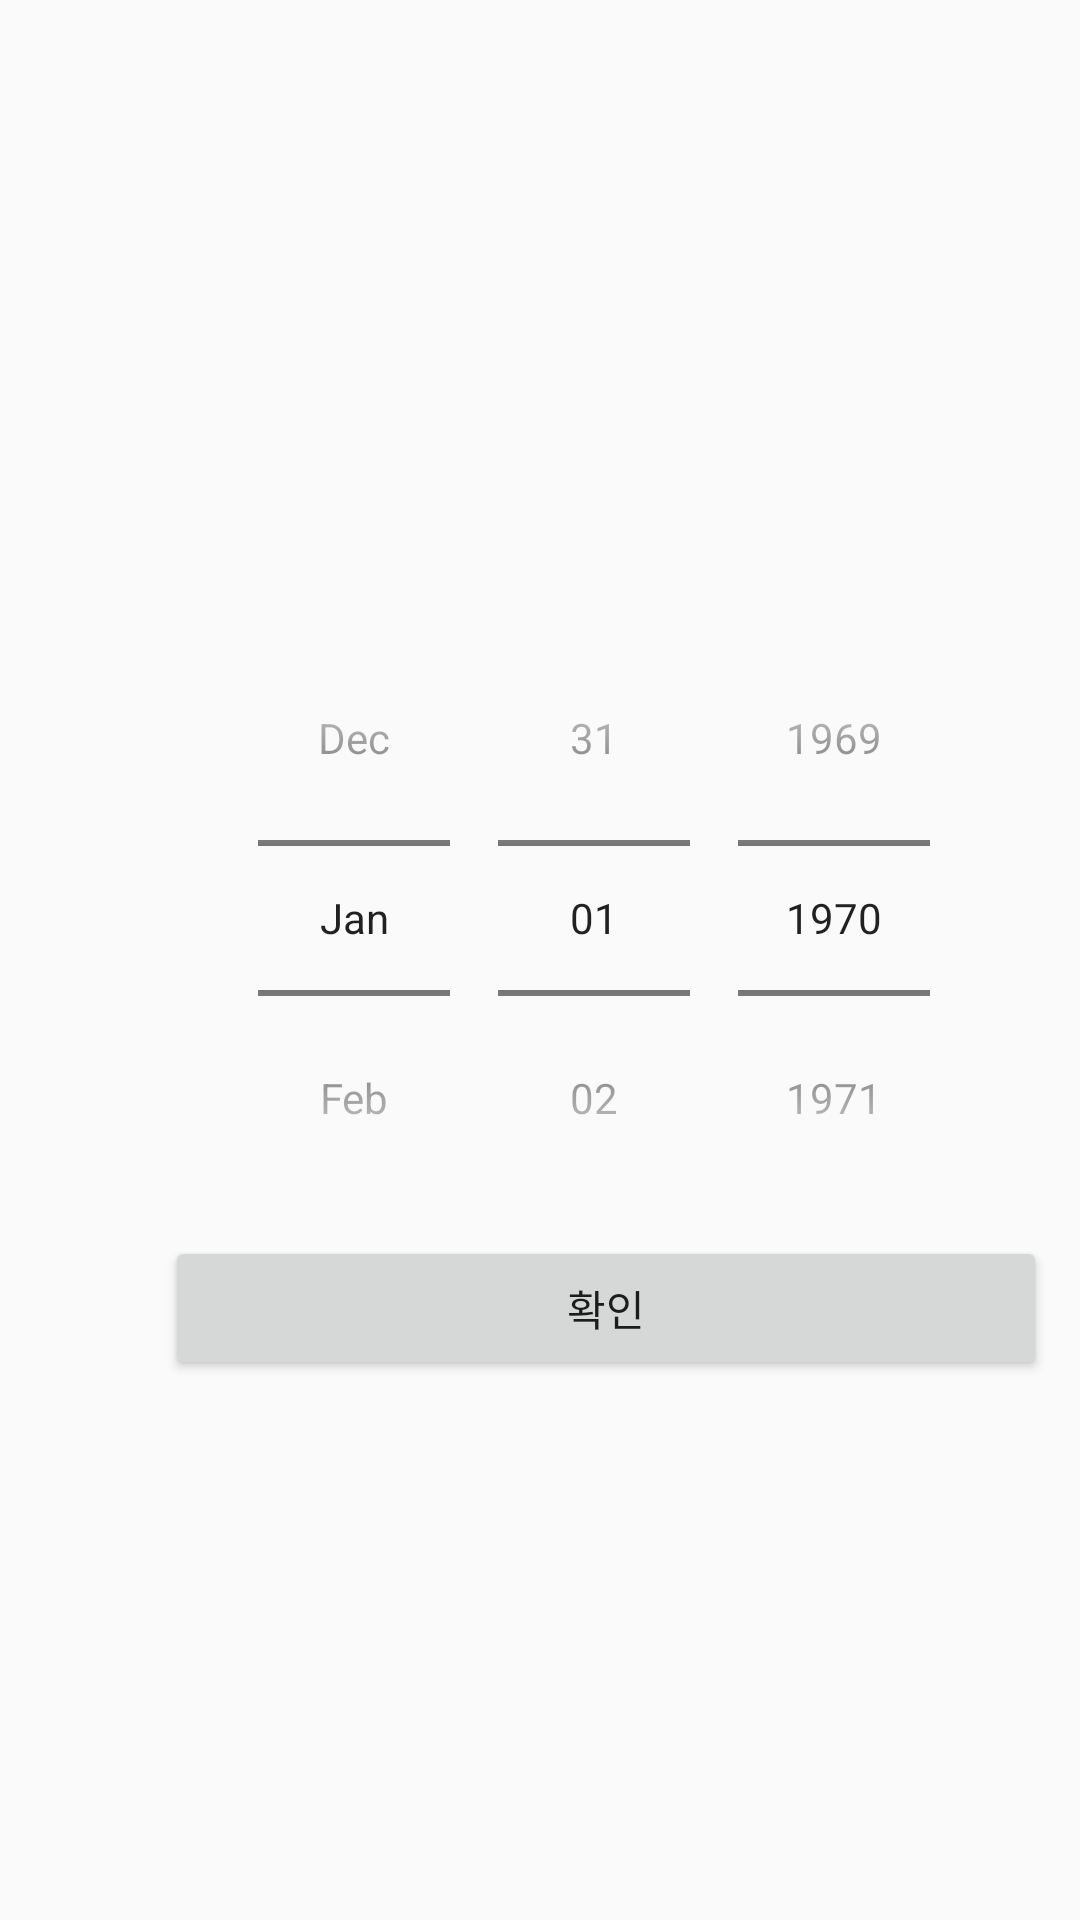

Reconstruct the res/layout file that produces this screen, plus the resources it refers to.
<!-- AndroidManifest.xml: application theme Theme.Salt -->
<!-- res/layout/date_picker.xml -->
<?xml version="1.0" encoding="utf-8"?>
<LinearLayout xmlns:android="http://schemas.android.com/apk/res/android"
    android:layout_width="match_parent"
    android:layout_height="match_parent"
    android:orientation="vertical">

    <DatePicker
        android:id="@+id/DatePicker"
        android:layout_width="294dp"
        android:layout_height="wrap_content"
        android:layout_marginLeft="55dp"
        android:layout_marginTop="200dp"
        android:calendarViewShown="false"
        android:datePickerMode="spinner" />

    <Button
        android:id="@+id/vDateEnter"
        android:layout_width="294dp"
        android:layout_height="wrap_content"
        android:layout_marginLeft="55dp"
        android:onClick="mOnClick"
        android:text="확인" />

</LinearLayout>
<!-- resources referenced by this layout -->
<resources>
  <style name="Theme.Salt" parent="Theme.AppCompat.DayNight.DarkActionBar">
          
          <item name="windowNoTitle">true</item>
          <item name="colorPrimary">@color/purple_500</item>
          <item name="colorPrimaryVariant">@color/purple_700</item>
          <item name="colorOnPrimary">@color/white</item>
          
          <item name="colorSecondary">@color/teal_200</item>
          <item name="colorSecondaryVariant">@color/teal_700</item>
          <item name="colorOnSecondary">@color/black</item>
          
          <item name="android:statusBarColor" tools:targetApi="l">?attr/colorPrimaryVariant</item>
          
      </style>
  <color name="purple_500">#FF6200EE</color>
  <color name="purple_700">#FF3700B3</color>
  <color name="white">#FFFFFFFF</color>
  <color name="teal_200">#FF03DAC5</color>
  <color name="teal_700">#FF018786</color>
  <color name="black">#FF000000</color>
</resources>
